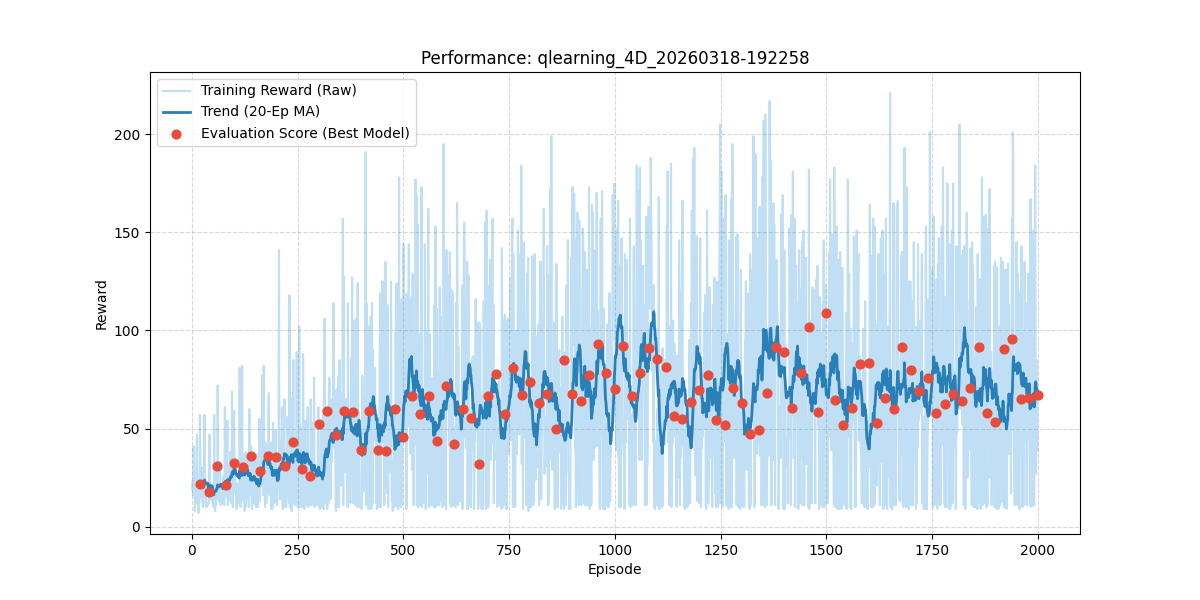

Source data for this figure (header and first rows):
episode, reward, length, epsilon, lr, eval_reward
1, 19.0, 20, 1.0, 0.03, 
2, 23.0, 24, 0.995, 0.03, 
3, 16.0, 17, 0.99, 0.03, 
4, 41.0, 42, 0.9851, 0.03, 
5, 35.0, 36, 0.9801, 0.03, 
6, 22.0, 23, 0.9752, 0.03, 
7, 8.0, 9, 0.9704, 0.03, 
8, 15.0, 16, 0.9655, 0.03, 
9, 12.0, 13, 0.9607, 0.03, 
10, 14.0, 15, 0.9559, 0.03, 
11, 37.0, 38, 0.9511, 0.03, 
12, 47.0, 48, 0.9464, 0.03, 
13, 17.0, 18, 0.9416, 0.03, 
14, 15.0, 16, 0.9369, 0.03, 
15, 8.0, 9, 0.9322, 0.03, 
16, 7.0, 8, 0.9276, 0.03, 
17, 11.0, 12, 0.9229, 0.03, 
18, 13.0, 14, 0.9183, 0.03, 
19, 57.0, 58, 0.9137, 0.03, 
20, 32.0, 33, 0.9092, 0.03, 22.0
21, 18.0, 19, 0.9046, 0.03, 
22, 23.0, 24, 0.9001, 0.03, 
23, 15.0, 16, 0.8956, 0.03, 
24, 30.0, 31, 0.8911, 0.03, 
25, 13.0, 14, 0.8867, 0.03, 
26, 10.0, 11, 0.8822, 0.03, 
27, 13.0, 14, 0.8778, 0.03, 
28, 12.0, 13, 0.8734, 0.03, 
29, 41.0, 42, 0.8691, 0.03, 
30, 57.0, 58, 0.8647, 0.03, 
31, 24.0, 25, 0.8604, 0.03, 
32, 21.0, 22, 0.8561, 0.03, 
33, 22.0, 23, 0.8518, 0.03, 
34, 10.0, 11, 0.8475, 0.03, 
35, 10.0, 11, 0.8433, 0.03, 
36, 12.0, 13, 0.8391, 0.03, 
37, 11.0, 12, 0.8349, 0.03, 
38, 11.0, 12, 0.8307, 0.03, 
39, 12.0, 13, 0.8266, 0.03, 
40, 12.0, 13, 0.8224, 0.03, 17.5
41, 33.0, 34, 0.8183, 0.03, 
42, 47.0, 48, 0.8142, 0.03, 
43, 21.0, 22, 0.8102, 0.03, 
44, 14.0, 15, 0.8061, 0.03, 
45, 16.0, 17, 0.8021, 0.03, 
46, 16.0, 17, 0.7981, 0.03, 
47, 14.0, 15, 0.7941, 0.03, 
48, 13.0, 14, 0.7901, 0.03, 
49, 16.0, 17, 0.7862, 0.03, 
50, 13.0, 14, 0.7822, 0.03, 
51, 10.0, 11, 0.7783, 0.03, 
52, 13.0, 14, 0.7744, 0.03, 
53, 57.0, 58, 0.7705, 0.03, 
54, 11.0, 12, 0.7667, 0.03, 
55, 8.0, 9, 0.7629, 0.03, 
56, 14.0, 15, 0.759, 0.03, 
57, 11.0, 12, 0.7553, 0.03, 
58, 32.0, 33, 0.7515, 0.03, 
59, 14.0, 15, 0.7477, 0.03, 
60, 15.0, 16, 0.744, 0.03, 31.0
... 1,940 more rows
